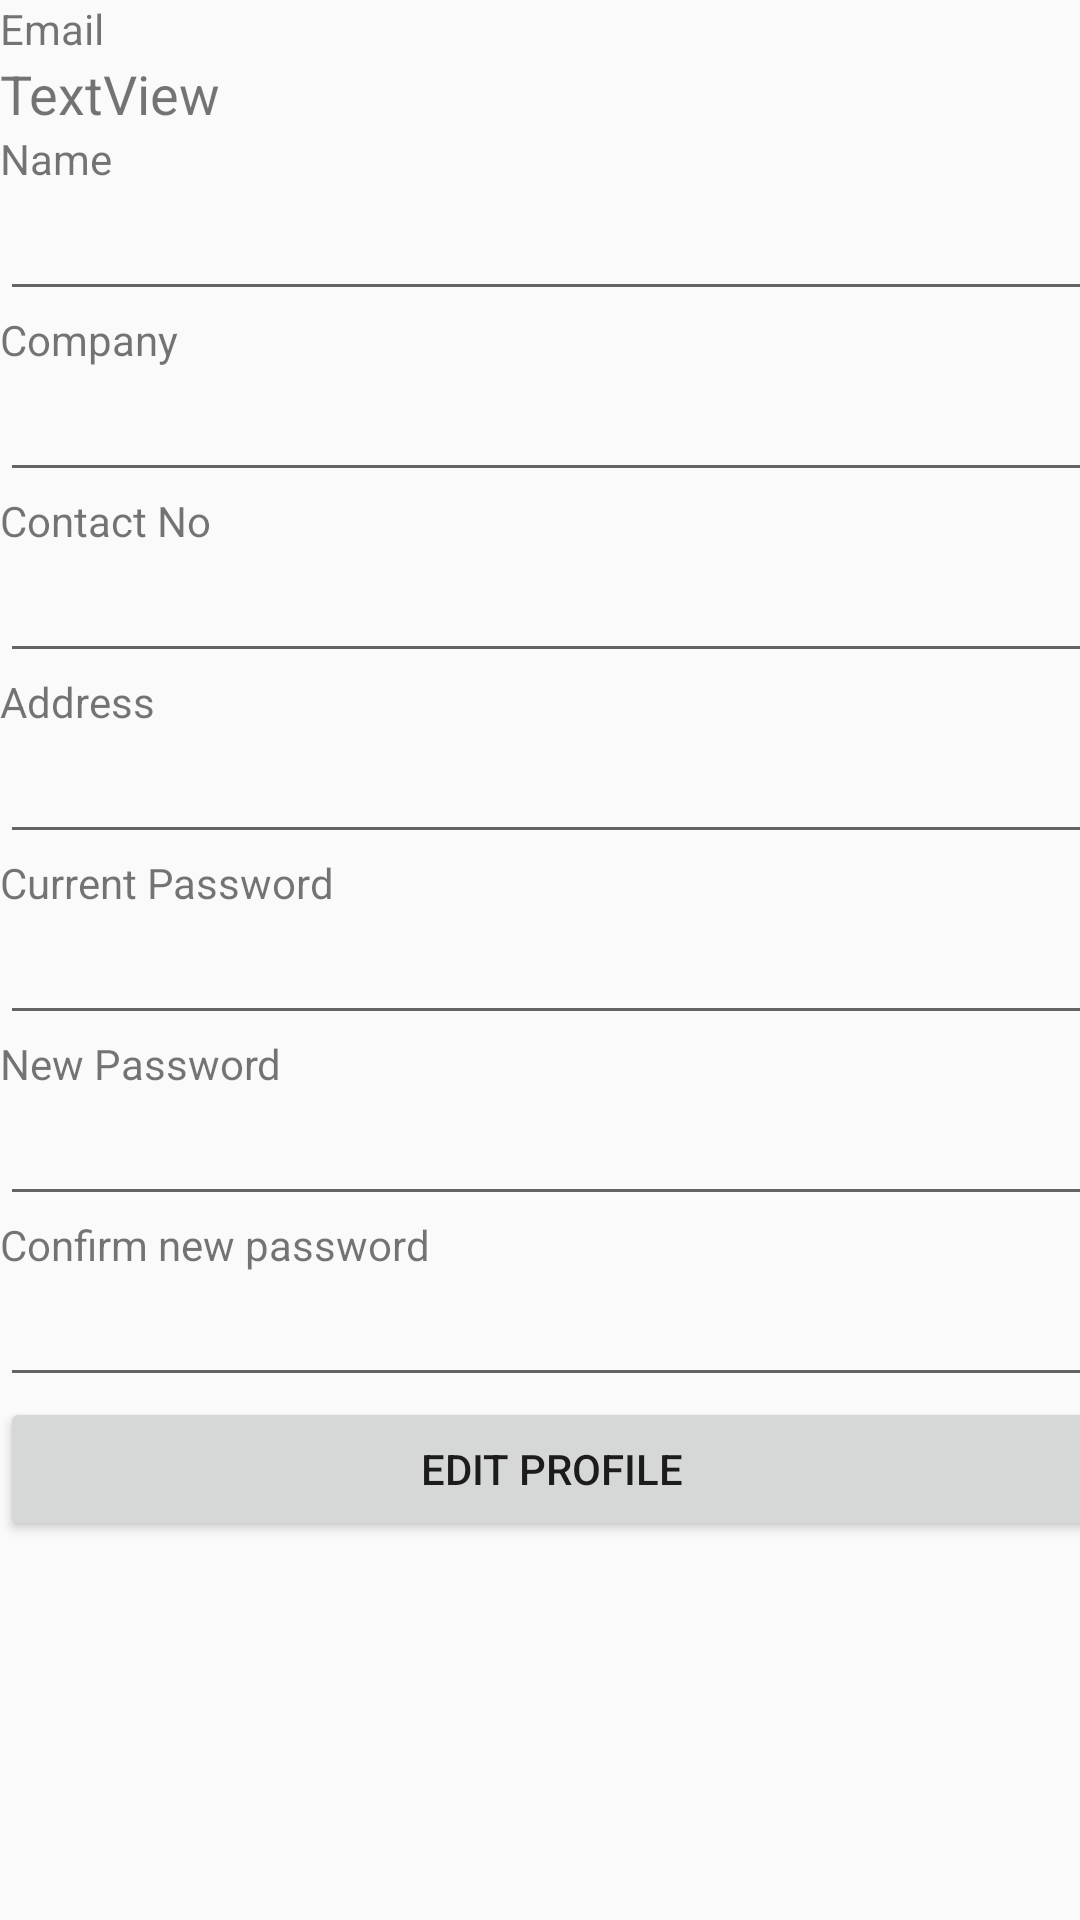

Produce the Android XML layout that renders to this screen, including the resource entries it uses.
<!-- AndroidManifest.xml: application theme AppTheme -->
<!-- res/layout/activity_edit_profile.xml -->
<?xml version="1.0" encoding="utf-8"?>
<ScrollView xmlns:android="http://schemas.android.com/apk/res/android"
    xmlns:app="http://schemas.android.com/apk/res-auto"
    xmlns:tools="http://schemas.android.com/tools"
    android:layout_width="match_parent"
    android:layout_height="match_parent"
    tools:context="com.phasemaps.azio.phasemapsbeacon.EditProfileActivity">

    <LinearLayout
        android:layout_width="368dp"
        android:layout_height="551dp"
        android:orientation="vertical"
        tools:layout_editor_absoluteX="8dp"
        tools:layout_editor_absoluteY="8dp">

        <TextView
            android:id="@+id/textView9"
            android:layout_width="match_parent"
            android:layout_height="wrap_content"
            android:text="Email" />

        <TextView
            android:id="@+id/profileEmailtextView"
            android:layout_width="match_parent"
            android:layout_height="wrap_content"
            android:text="TextView"
            android:textSize="18sp" />

        <TextView
            android:id="@+id/textView13"
            android:layout_width="match_parent"
            android:layout_height="wrap_content"
            android:text="Name" />

        <EditText
            android:id="@+id/profileNameeditText"
            android:layout_width="match_parent"
            android:layout_height="wrap_content"
            android:ems="10"
            android:inputType="textPersonName" />

        <TextView
            android:id="@+id/textView14"
            android:layout_width="match_parent"
            android:layout_height="wrap_content"
            android:text="Company" />

        <EditText
            android:id="@+id/profileCompanyeditText"
            android:layout_width="match_parent"
            android:layout_height="wrap_content"
            android:ems="10"
            android:inputType="textPersonName" />

        <TextView
            android:id="@+id/textView15"
            android:layout_width="match_parent"
            android:layout_height="wrap_content"
            android:text="Contact No" />

        <EditText
            android:id="@+id/profileContactNoeditText"
            android:layout_width="match_parent"
            android:layout_height="wrap_content"
            android:ems="10"
            android:inputType="phone" />

        <TextView
            android:id="@+id/textView16"
            android:layout_width="match_parent"
            android:layout_height="wrap_content"
            android:text="Address" />

        <EditText
            android:id="@+id/profileAddresseditText"
            android:layout_width="match_parent"
            android:layout_height="wrap_content"
            android:ems="10"
            android:inputType="textMultiLine" />

        <TextView
            android:id="@+id/textView17"
            android:layout_width="match_parent"
            android:layout_height="wrap_content"
            android:text="Current Password" />

        <EditText
            android:id="@+id/profilePasswordeditText"
            android:layout_width="match_parent"
            android:layout_height="wrap_content"
            android:ems="10"
            android:inputType="textPassword" />

        <TextView
            android:id="@+id/textView18"
            android:layout_width="match_parent"
            android:layout_height="wrap_content"
            android:text="New Password" />

        <EditText
            android:id="@+id/profileNewPasswordeditText"
            android:layout_width="match_parent"
            android:layout_height="wrap_content"
            android:ems="10"
            android:inputType="textPassword" />

        <TextView
            android:id="@+id/textView19"
            android:layout_width="match_parent"
            android:layout_height="wrap_content"
            android:text="Confirm new password" />

        <EditText
            android:id="@+id/profileCnfPasswordeditText"
            android:layout_width="match_parent"
            android:layout_height="wrap_content"
            android:ems="10"
            android:inputType="textPassword" />

        <Button
            android:id="@+id/EditButton"
            android:layout_width="match_parent"
            android:layout_height="wrap_content"
            android:text="Edit Profile"
            android:onClick="editProfile"/>
    </LinearLayout>
</ScrollView>
<!-- resources referenced by this layout -->
<resources>
  <style name="AppTheme" parent="Theme.AppCompat.Light.DarkActionBar">
          
          <item name="colorPrimary">@color/colorPrimary</item>
          <item name="colorPrimaryDark">@color/colorPrimaryDark</item>
          <item name="colorAccent">@color/colorAccent</item>
      </style>
  <color name="colorPrimary">#e52d27</color>
  <color name="colorPrimaryDark">#b31217</color>
  <color name="colorAccent">#000000</color>
</resources>
